Run: headless pygame with SDL's dummy video driver; simulated clock (each Clock.tick advances the game by its frame time, no real sleeping); random seed 0; keys injected as events and as key.get_pressed() state; no mouse input.
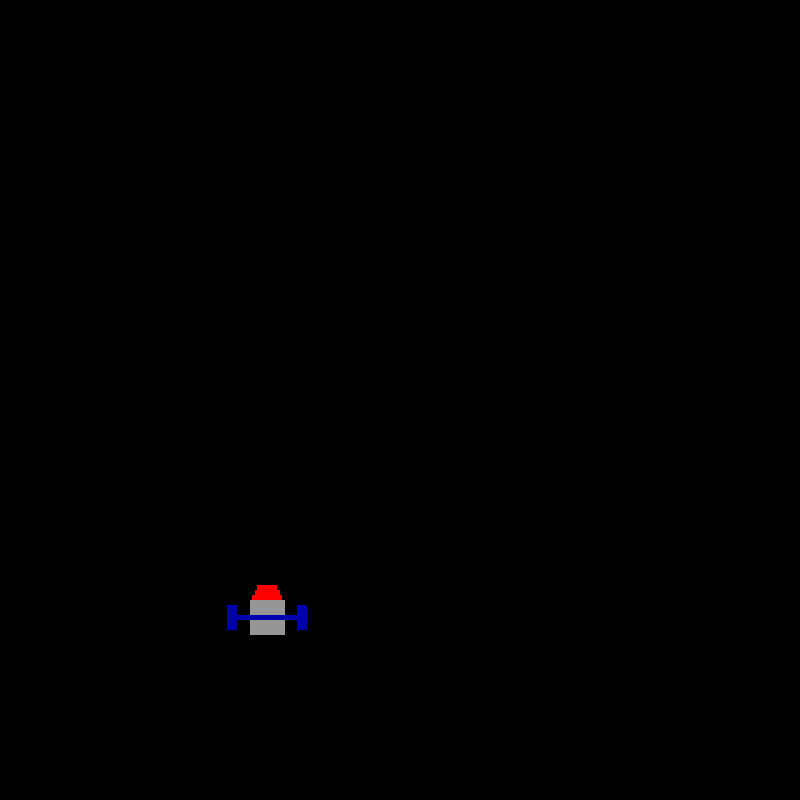
Frame 1 of 4 · flips 1–60 · no input
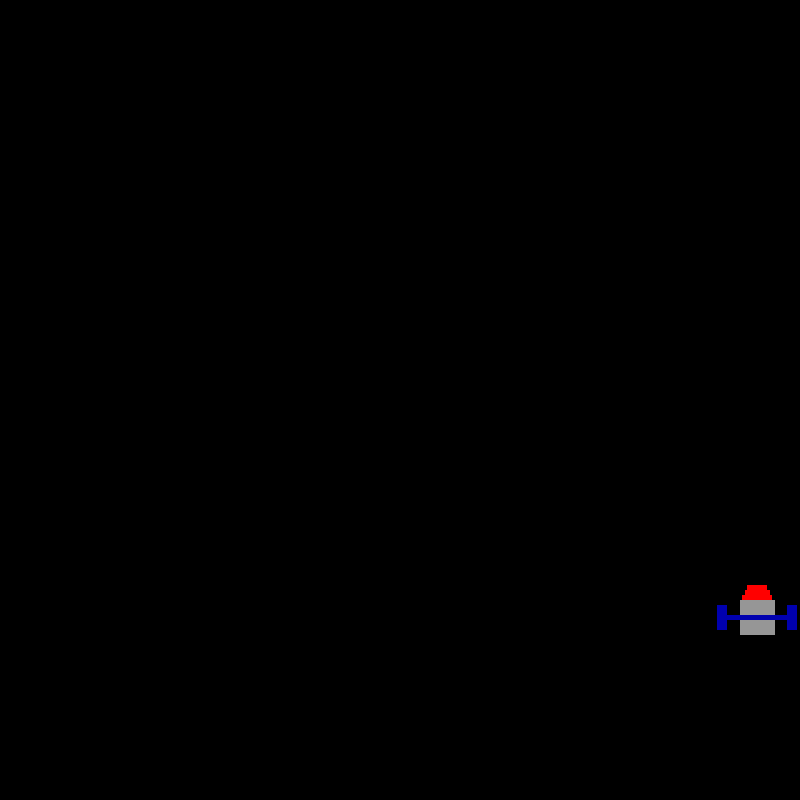
Frame 2 of 4 · flips 61–180 · tapped SPACE, RETURN · held RIGHT (→), D
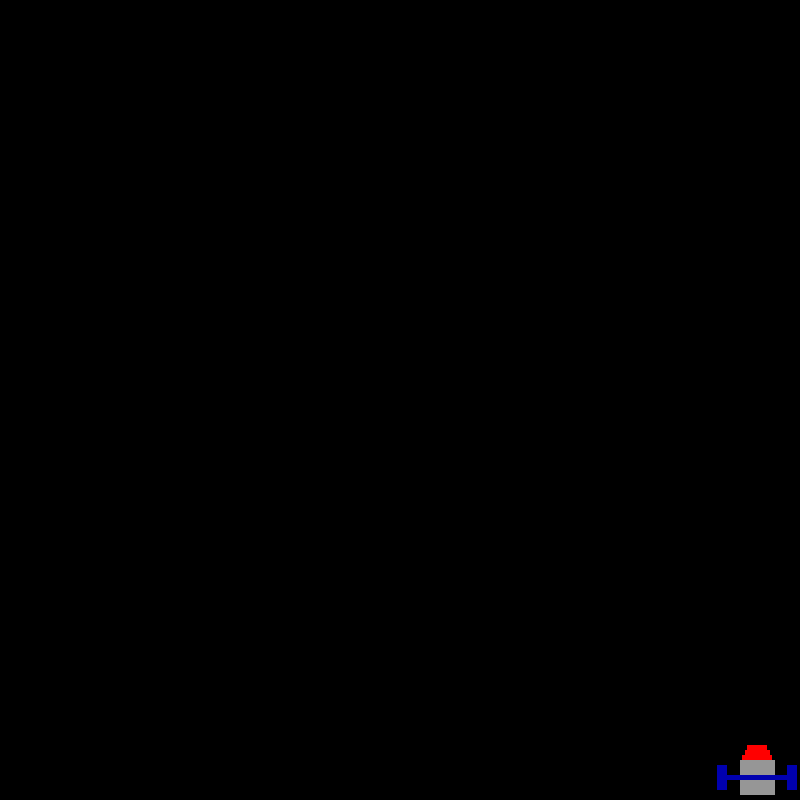
Frame 3 of 4 · flips 181–300 · held DOWN (↓), S
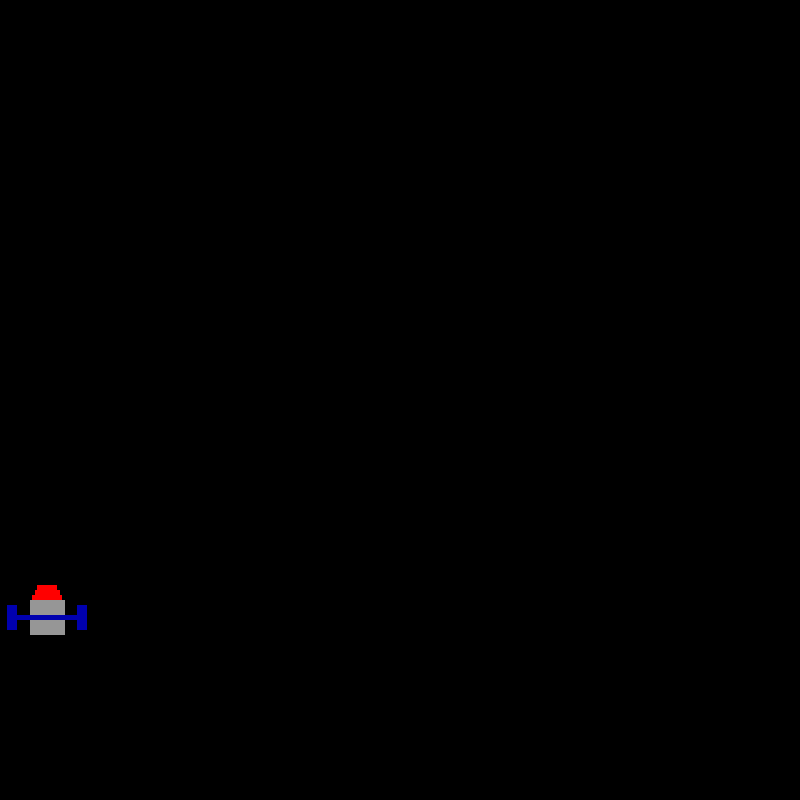
Frame 4 of 4 · flips 301–420 · held LEFT (←), A, UP (↑), W

The pygame program that drew these frames:

import pygame
pygame.init()

winW = 800
winH = 800
pygame.display.set_caption('pyGalaga')
win = pygame.display.set_mode((winW,winH))

#player
class player(object):
    def __init__(self,x,y,width,height):
        #position
        self.x = x
        self.y = y
        
        #size
        self.width = width
        self.height = height
        
        #speed
        self.vel = 10
        
    #creates the player
    def draw(self, Win):
        pygame.draw.rect(win, (150, 150, 150), (self.x,self.y,self.width,self.height))
        pygame.draw.rect(win, (255, 0, 0), (self.x+2.5,self.y-5,self.width-5,5))
        pygame.draw.rect(win, (255, 0, 0), (self.x+5,self.y-10,self.width-10,5))
        pygame.draw.rect(win, (255, 0, 0), (self.x+7.5,self.y-15,self.width-15,5))
        pygame.draw.rect(win, (0, 0, 175), (self.x-(self.width-22.5),self.y+(self.height-20),(self.width-15)*3,5))
        pygame.draw.rect(win, (0, 0, 175), (self.x-22.5,self.y+5,self.width-25,25))
        pygame.draw.rect(win, (0, 0, 175), (self.x+(self.width+12.5),self.y+5,self.width-25,25))
    
#updates the player and the enemies        
def redraw():
    win.fill((0,0,0))
    player1.draw(win)
    pygame.display.update()

run = True
intro = True
clock = pygame.time.Clock()

#player/enemies
player1 = player(250,600,35,35)


#main loop for game
while run:
    clock.tick(27)
	
    #exits if the x button is hit
    for event in pygame.event.get():
        if event.type == pygame.QUIT:
            run = False
            break
            
    #gets the key pressed for movment
    keys = pygame.key.get_pressed()
    
    #move left
    if keys[pygame.K_LEFT] and player1.x-20 > player1.vel:
        if keys[pygame.K_DOWN] and player1.y < winH - player1.height - player1.vel:
            player1.y += player1.vel
            player1.x -= player1.vel
        elif keys[pygame.K_UP] and player1.y > 600:
            player1.y -= player1.vel
            player1.x -= player1.vel
        else:
            player1.x -= player1.vel
    
    #move right    
    elif keys[pygame.K_RIGHT] and player1.x < winW - player1.width - player1.vel - 20:
        if keys[pygame.K_DOWN] and player1.y < winH - player1.height - player1.vel:
            player1.y += player1.vel
            player1.x += player1.vel
        elif keys[pygame.K_UP] and player1.y > 600:
            player1.y -= player1.vel
            player1.x += player1.vel
        else:
            player1.x += player1.vel
    
    #move down    
    elif keys[pygame.K_DOWN] and player1.y < winH - player1.height - player1.vel:
        player1.y += player1.vel
    
    #move up
    elif keys[pygame.K_UP] and player1.y > 600:
        player1.y -= player1.vel
    
    redraw()
    
#quit game
pygame.display.quit()
